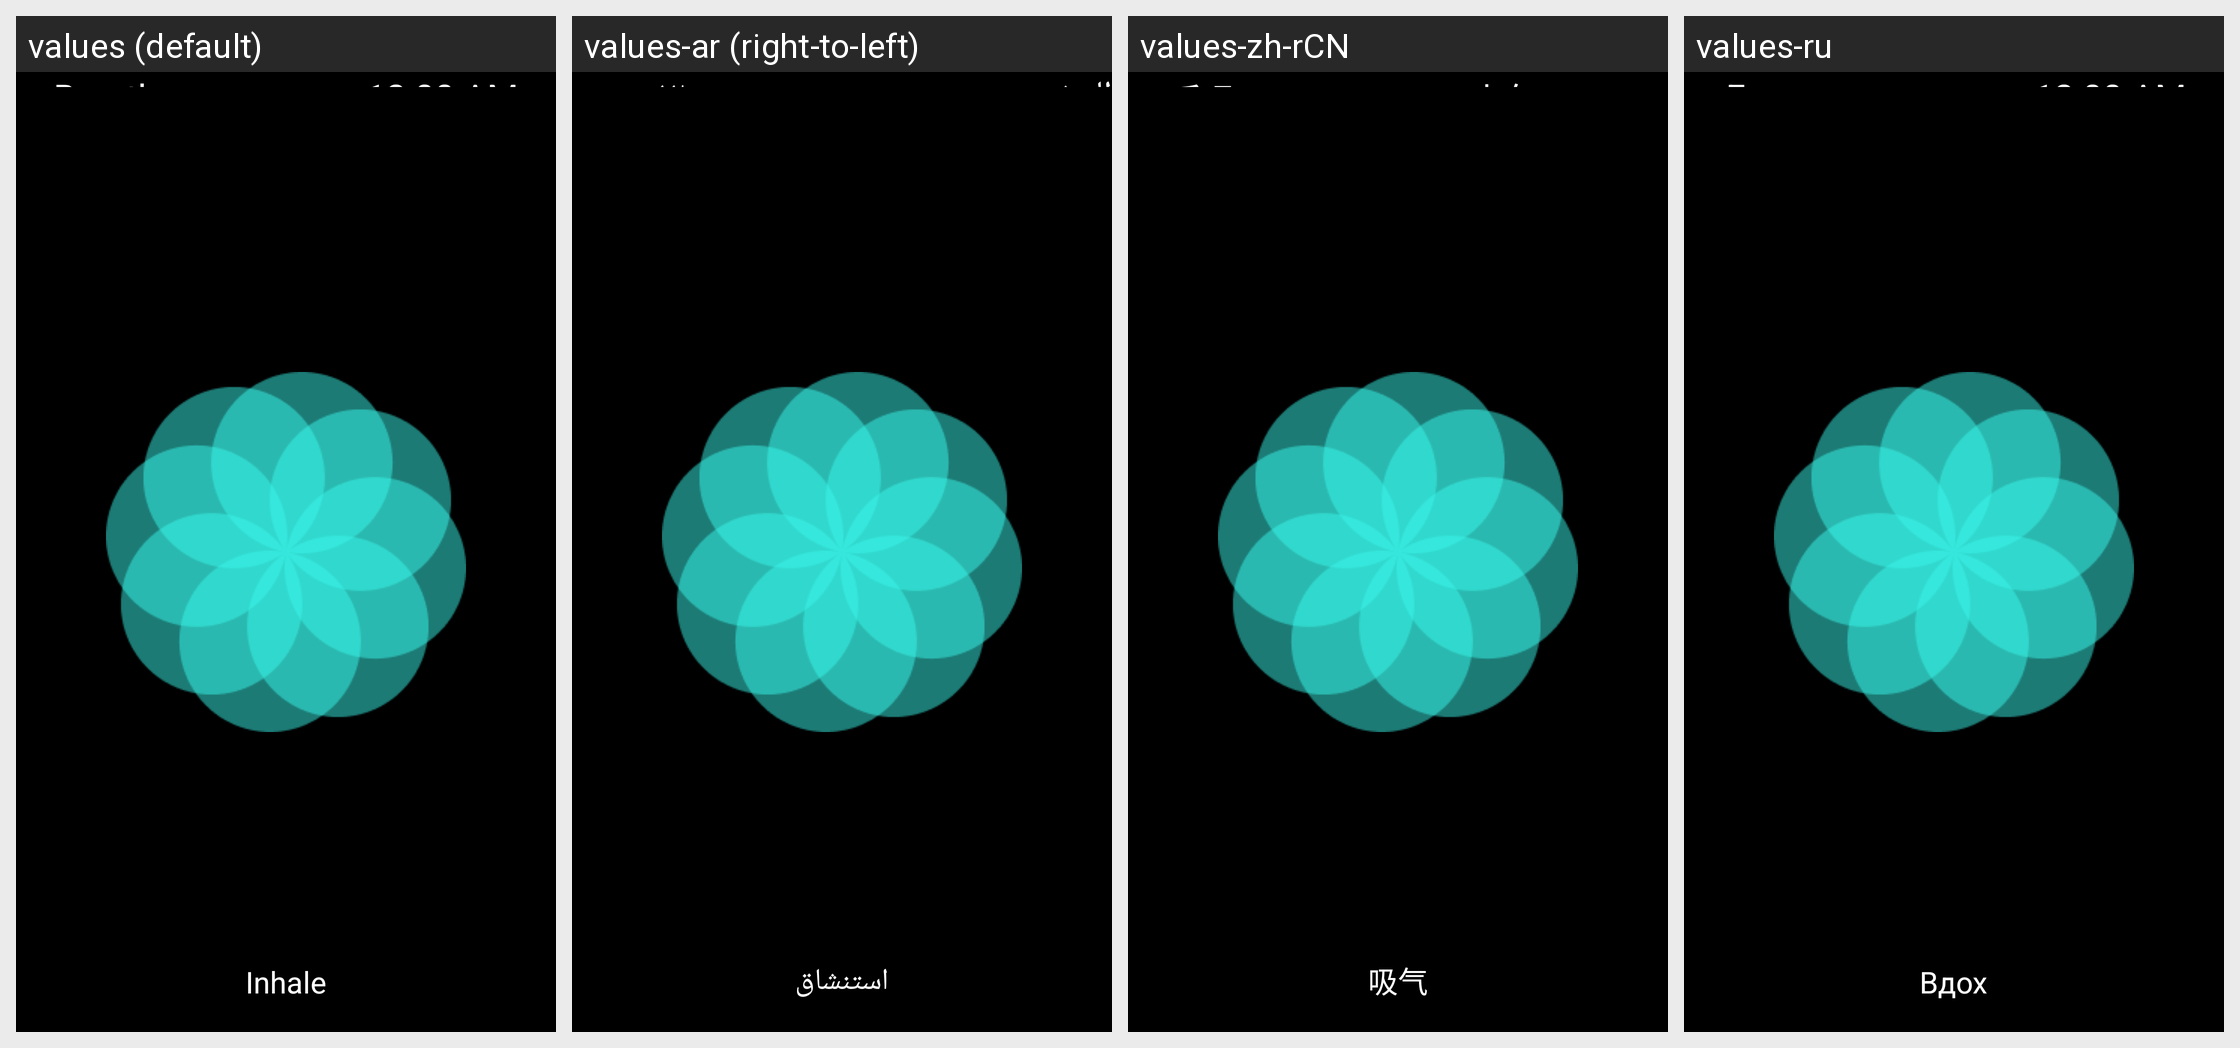

Locale-by-locale string values for the Android screen shown in this grid:
Android screen res/layout/activity_breathe_sport.xml rendered under 4 locales, left to right: values (default), values-ar (right-to-left), values-zh-rCN, values-ru. Device: Nexus 5 (rendered at 1080×1920; each locale shown at half size, 540×960, under a caption strip naming it); theme Theme.Launcher.
Other locales in the repository, not shown: values-cs, values-da, values-de, values-el, values-es, values-fa, values-fr, values-he, values-it, values-iw, values-ja, values-ko, values-la, values-nl, values-pl, values-pt, values-ro, values-th, values-tr, values-uk, values-vi, values-zh-rTW.
Strings drawn on this screen, with the default value and each locale's value (text and hints the layout hard-codes, and strings that could not be matched under every locale, appear in the picture but are not listed):

breathe
  values: Breathe
  values-ar: التنفس
  values-zh-rCN: 呼吸
  values-ru: Дыхание

inhale
  values: Inhale
  values-ar: استنشاق
  values-zh-rCN: 吸气
  values-ru: Вдох
